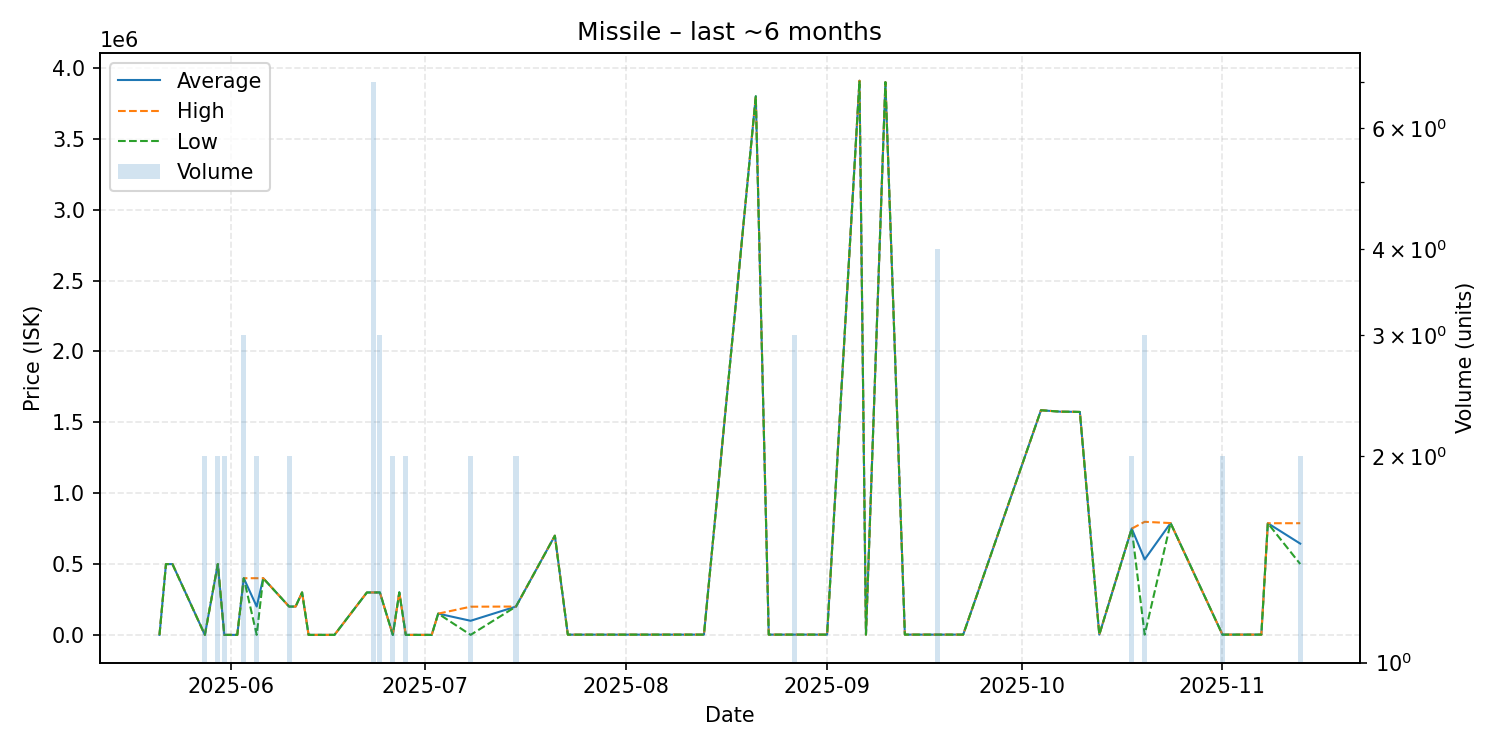

Data behind this chart, as committed beside it:
date, average, highest, lowest, order_count, volume
2025-05-21, 202.3, 202.3, 202.3, 1, 1
2025-05-22, 499600, 499600, 499600, 1, 1
2025-05-23, 499600, 499600, 499600, 1, 1
2025-05-28, 202.3, 202.3, 202.3, 1, 2
2025-05-30, 499600, 499600, 499600, 2, 2
2025-05-31, 202.2, 202.3, 202.0, 2, 2
2025-06-02, 202.2, 202.2, 202.2, 1, 1
2025-06-03, 400000, 400000, 400000, 3, 3
2025-06-05, 200101, 400000, 202.2, 2, 2
2025-06-06, 400000, 400000, 400000, 1, 1
2025-06-10, 200000, 200000, 200000, 2, 2
2025-06-11, 200000, 200000, 200000, 1, 1
2025-06-12, 299600, 299600, 299600, 1, 1
2025-06-13, 202.2, 202.2, 202.2, 1, 1
2025-06-15, 202.2, 202.2, 202.2, 1, 1
2025-06-16, 202.2, 202.2, 202.2, 1, 1
2025-06-17, 202.2, 202.2, 202.2, 1, 1
2025-06-22, 299300, 299300, 299300, 1, 1
2025-06-23, 299400, 299400, 299400, 3, 7
2025-06-24, 299600, 299600, 299600, 1, 3
2025-06-26, 202.2, 202.2, 202.2, 2, 2
2025-06-27, 300000, 300000, 300000, 1, 1
2025-06-28, 202.2, 202.3, 202.2, 2, 2
2025-06-29, 202.2, 202.2, 202.2, 1, 1
2025-07-02, 200.1, 200.1, 200.1, 1, 1
2025-07-03, 150000, 150000, 150000, 1, 1
2025-07-08, 99600, 199000, 200.1, 2, 2
2025-07-15, 199950, 200000, 199900, 2, 2
2025-07-21, 700000, 700000, 700000, 1, 1
2025-07-23, 1750, 1750, 1750, 1, 1
2025-07-25, 1750, 1750, 1750, 1, 1
2025-07-30, 1750, 1750, 1750, 1, 1
2025-08-13, 2000, 2000, 2000, 1, 1
2025-08-21, 3800000, 3800000, 3800000, 1, 1
2025-08-23, 2000, 2000, 2000, 1, 1
2025-08-27, 2000, 2000, 2000, 2, 3
2025-09-01, 2003, 2003, 2003, 1, 1
2025-09-06, 3910000, 3910000, 3910000, 1, 1
2025-09-07, 2003, 2003, 2003, 1, 1
2025-09-10, 3900000, 3900000, 3900000, 1, 1
2025-09-13, 2005, 2005, 2005, 1, 1
2025-09-18, 2006, 2006, 2006, 1, 4
2025-09-22, 2009, 2009, 2009, 1, 1
2025-10-04, 1585000, 1585000, 1585000, 1, 1
2025-10-07, 1575000, 1575000, 1575000, 1, 1
2025-10-09, 1574000, 1574000, 1574000, 1, 1
2025-10-10, 1573000, 1573000, 1573000, 1, 1
2025-10-13, 2014, 2014, 2014, 1, 1
2025-10-18, 750000, 750000, 750000, 2, 2
2025-10-20, 532605, 797900, 2014, 3, 3
2025-10-24, 789000, 789000, 789000, 1, 1
2025-11-01, 2016, 2016, 2016, 2, 2
2025-11-02, 2016, 2016, 2016, 1, 1
2025-11-07, 2016, 2016, 2016, 1, 1
2025-11-08, 787900, 787900, 787900, 1, 1
2025-11-13, 644000, 788000, 500000, 2, 2
